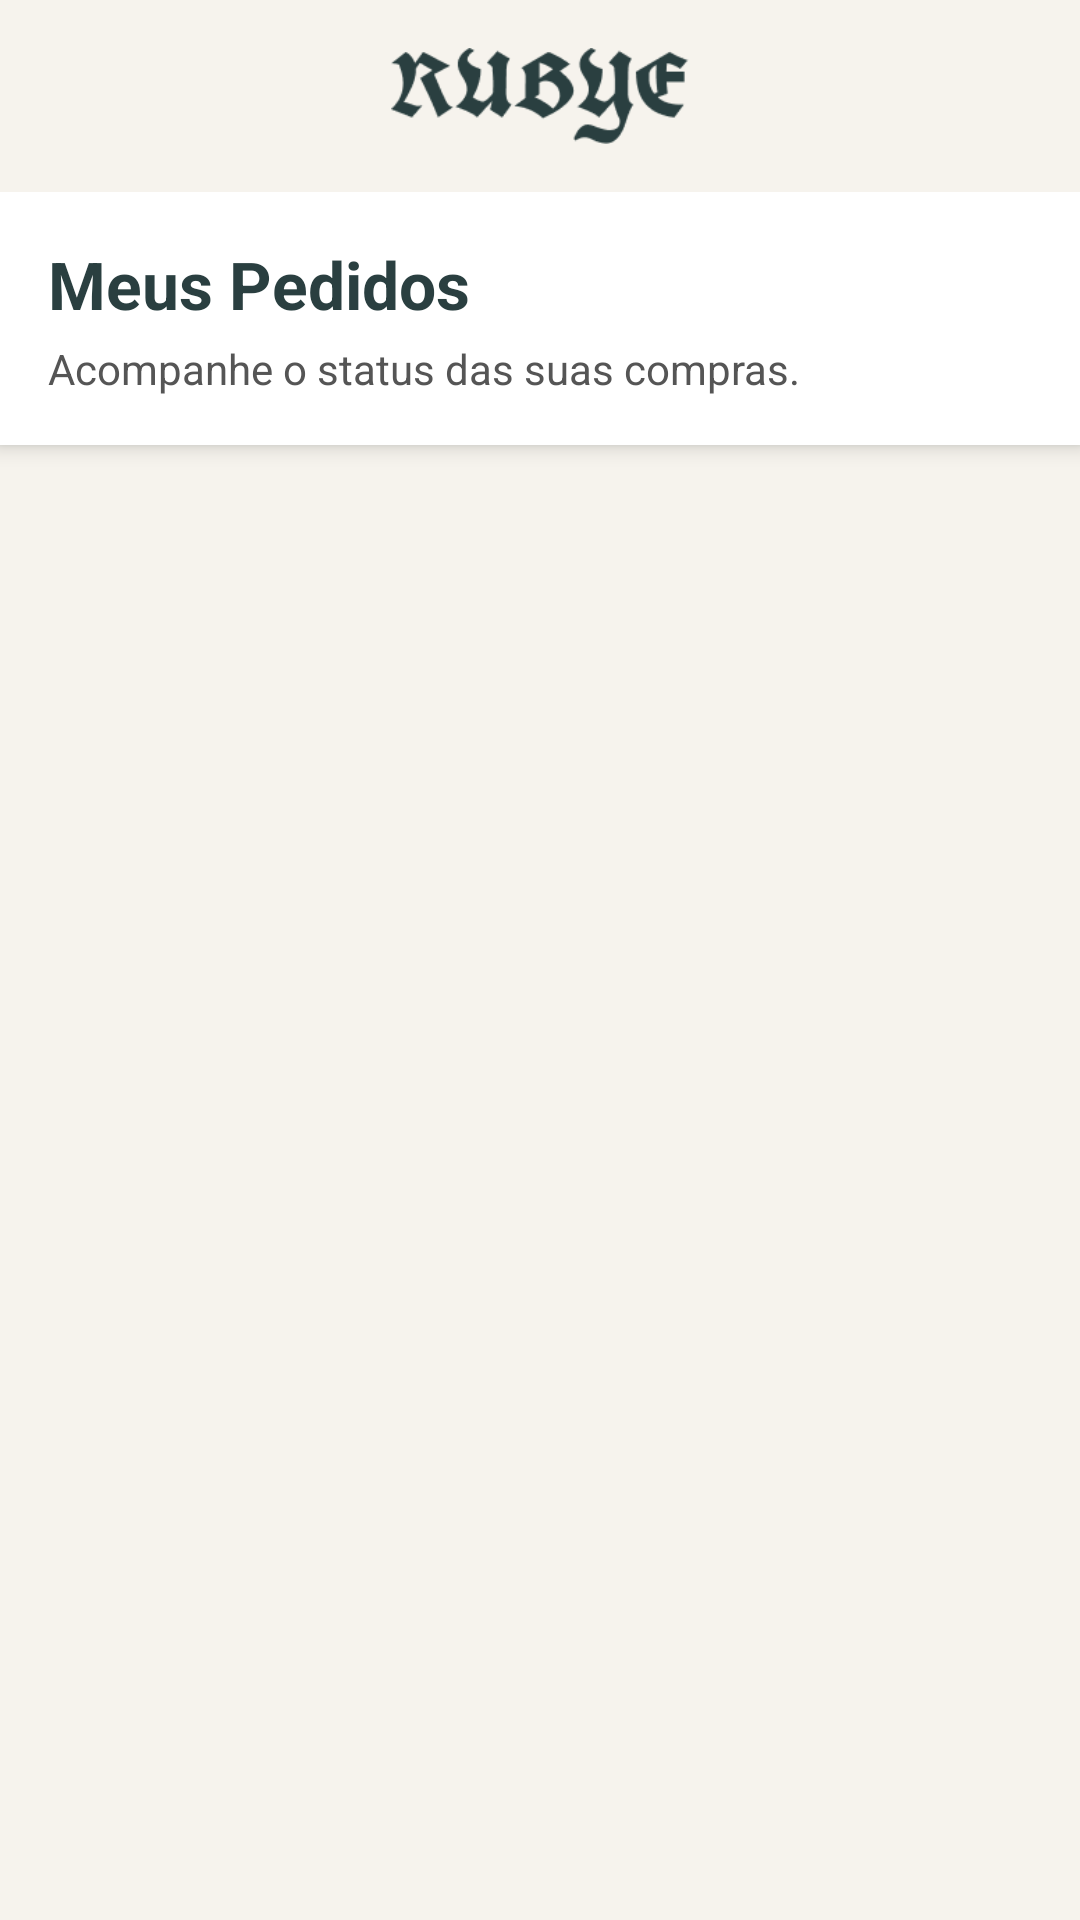

The Android layout XML behind this screen, and the referenced resources:
<!-- AndroidManifest.xml: application theme Theme.RubyeEstofados -->
<!-- res/layout/activity_meus_pedidos.xml -->
<?xml version="1.0" encoding="utf-8"?>
<LinearLayout xmlns:android="http://schemas.android.com/apk/res/android"
    android:layout_width="match_parent"
    android:layout_height="match_parent"
    android:background="@color/rubye_bg_claro"
    android:orientation="vertical">

    <include layout="@layout/layout_top_bar" />

    <LinearLayout
        android:layout_width="match_parent"
        android:layout_height="wrap_content"
        android:orientation="vertical"
        android:padding="16dp"
        android:background="@color/white"
        android:elevation="4dp">

        <TextView
            android:layout_width="match_parent"
            android:layout_height="wrap_content"
            android:text="@string/meus_pedidos"
            android:textColor="@color/rubye_header"
            android:textSize="22sp"
            android:textStyle="bold"
            android:layout_marginBottom="4dp"/>

        <TextView
            android:layout_width="match_parent"
            android:layout_height="wrap_content"
            android:text="@string/acompanhe_compras"
            android:textColor="#555555"
            android:textSize="14sp"/>
    </LinearLayout>

    <androidx.recyclerview.widget.RecyclerView
        android:id="@+id/rvMeusPedidos"
        android:layout_width="match_parent"
        android:layout_height="match_parent"
        android:padding="16dp"
        android:clipToPadding="false" />

</LinearLayout>
<!-- res/layout/layout_top_bar.xml (included above) -->
<?xml version="1.0" encoding="utf-8"?>
<LinearLayout xmlns:android="http://schemas.android.com/apk/res/android"
    xmlns:app="http://schemas.android.com/apk/res-auto"
    android:layout_width="match_parent"
    android:layout_height="?attr/actionBarSize"
    android:background="@color/rubye_bg_claro"
    android:gravity="center"
    android:elevation="4dp">

    
    <ImageView
        android:layout_width="100dp"
        android:layout_height="wrap_content"
        android:src="@drawable/logo_rubye"
        android:adjustViewBounds="true"
        app:tint="@color/rubye_header" />
</LinearLayout>
<!-- resources referenced by this layout -->
<resources>
  <color name="rubye_bg_claro">#F6F3ED</color>
  <color name="rubye_header">#2A3F40</color>
  <color name="white">#FFFFFFFF</color>
  <!-- drawable logo_rubye: png bitmap (drawable, 3224 bytes) -->
  <string name="acompanhe_compras">Acompanhe o status das suas compras.</string>
  <string name="meus_pedidos">Meus Pedidos</string>
  <style name="Theme.RubyeEstofados" parent="Base.Theme.RubyeEstofados" />
  <style name="Base.Theme.RubyeEstofados" parent="Theme.Material3.DayNight.NoActionBar">
          
          
      </style>
</resources>
